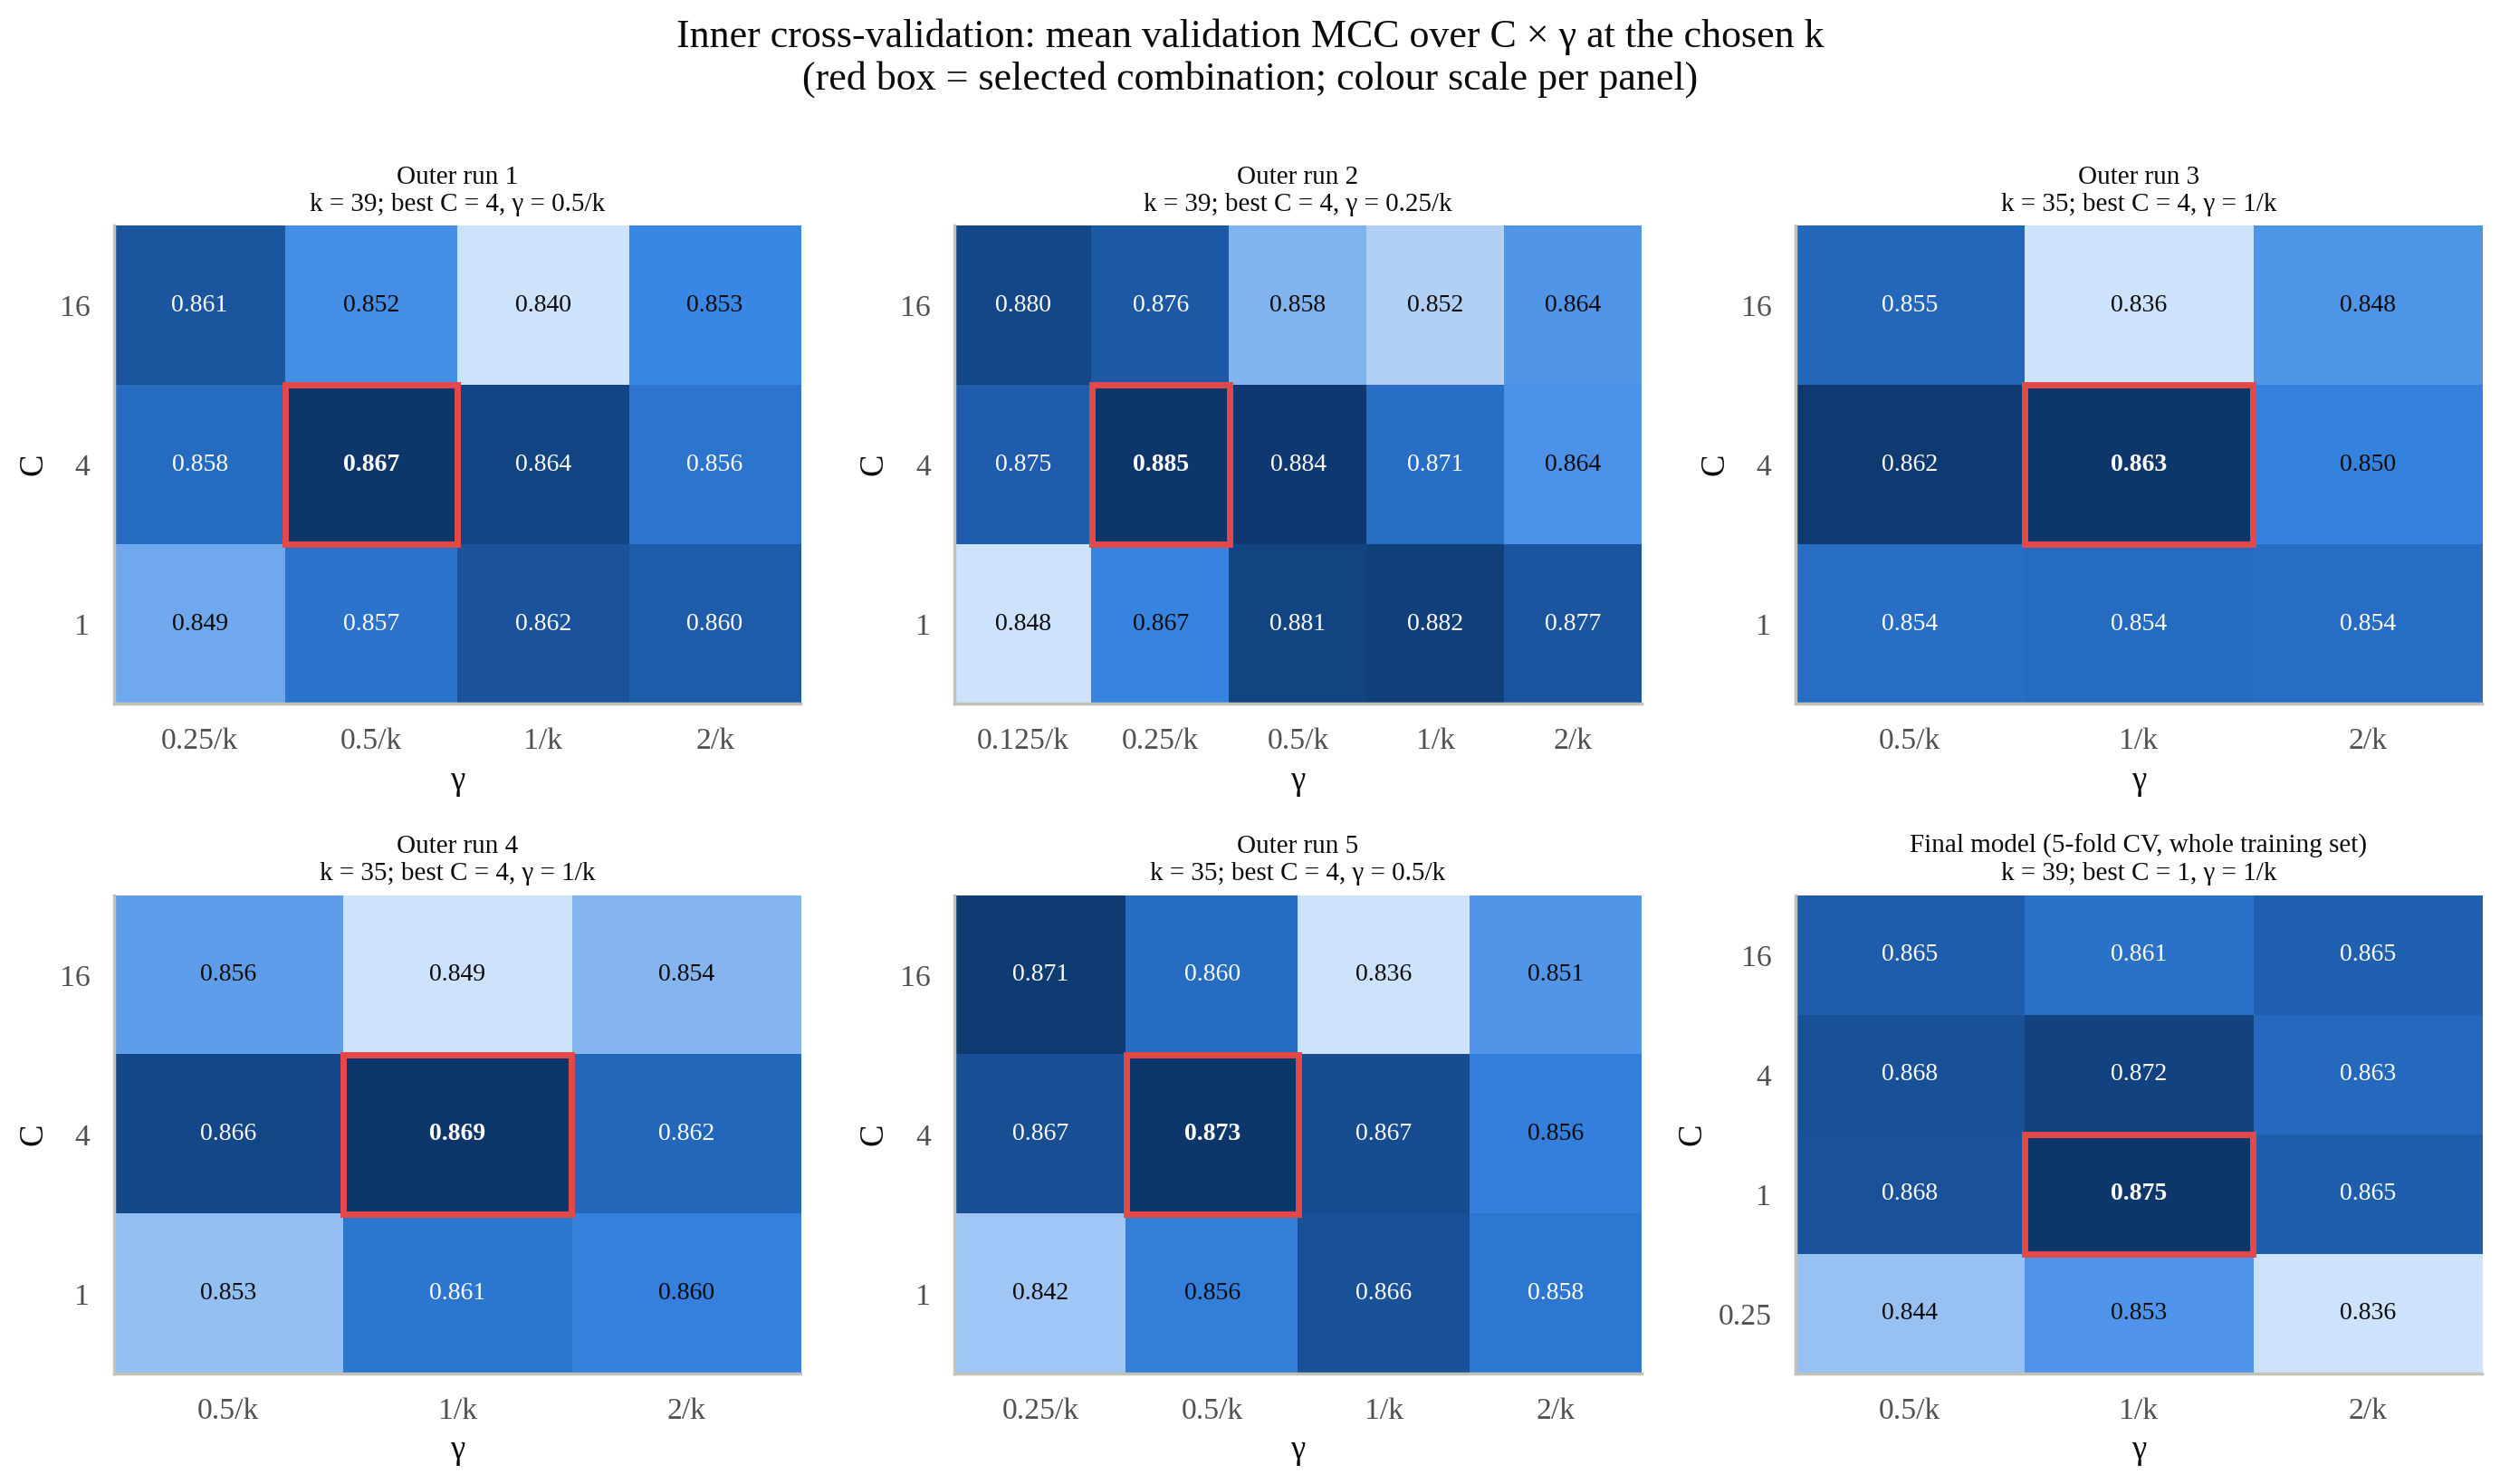

The file beside this chart, header and first rows:
Panel	k	best C	best gamma x k	best mean MCC	MCC range in grid	best on grid edge
Outer run 1	39	4.0	0.5	0.867	0.02703	no
Outer run 2	39	4.0	0.25	0.8845	0.03607	no
Outer run 3	35	4.0	1.0	0.8633	0.0273	no
Outer run 4	35	4.0	1.0	0.8688	0.01982	no
Outer run 5	35	4.0	0.5	0.8728	0.03716	no
Final model (5-fold CV, whole training s…	39	1.0	1.0	0.8754	0.03889	no
